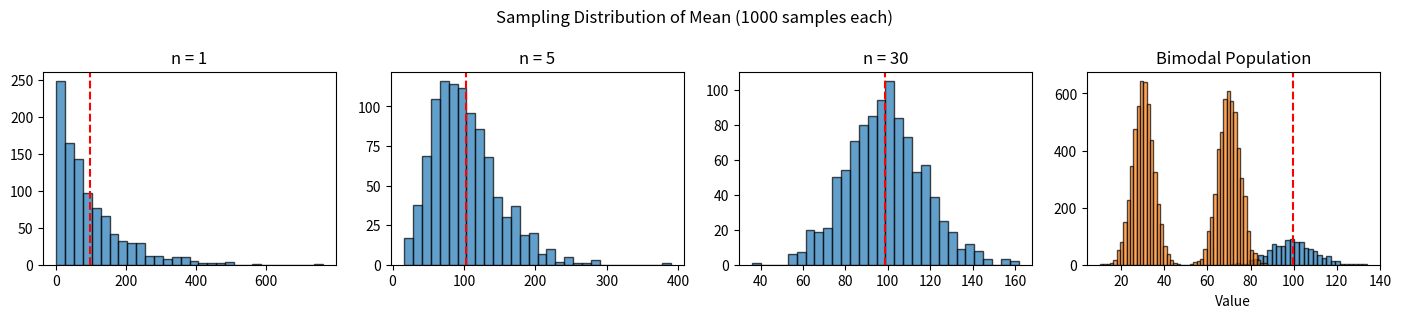
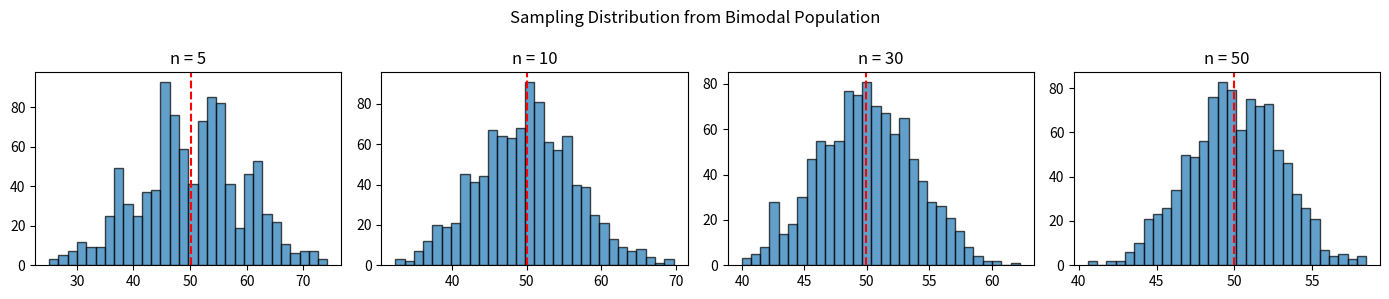

Recreate these plots in Python, in order.
import numpy as np
import pandas as pd
import matplotlib.pyplot as plt
from scipy import stats

np.random.seed(42)

# Basic probability: Customer conversion
# 30% of visitors add to cart, 60% of those complete purchase

p_add_cart = 0.30
p_purchase_given_cart = 0.60

# P(purchase) = P(add to cart) × P(purchase | add to cart)
p_purchase = p_add_cart * p_purchase_given_cart
print(f"P(purchase) = {p_purchase:.2f} or {p_purchase*100:.0f}%")

# Binomial: How many purchases from 100 visitors?
n_visitors = 100
binom_dist = stats.binom(n=n_visitors, p=p_purchase)

print(f"Expected purchases: {binom_dist.mean():.1f}")
print(f"Std dev: {binom_dist.std():.1f}")
print(f"P(exactly 20 purchases): {binom_dist.pmf(20):.4f}")
print(f"P(at least 15 purchases): {1 - binom_dist.cdf(14):.4f}")

# Poisson: Customer support calls
# Average 5 calls per hour
lambda_calls = 5
poisson_dist = stats.poisson(mu=lambda_calls)

print(f"P(exactly 5 calls): {poisson_dist.pmf(5):.4f}")
print(f"P(more than 8 calls): {1 - poisson_dist.cdf(8):.4f}")
print(f"P(0-3 calls): {poisson_dist.cdf(3):.4f}")

# Create a population dataset
population = pd.DataFrame({
    'id': range(1, 10001),
    'region': np.random.choice(['North', 'South', 'East', 'West'], 10000, p=[0.3, 0.25, 0.25, 0.2]),
    'age_group': np.random.choice(['18-30', '31-45', '46-60', '60+'], 10000, p=[0.25, 0.35, 0.25, 0.15]),
    'spending': np.random.exponential(100, 10000)
})

print(f"Population size: {len(population)}")
print(f"Population mean spending: ${population['spending'].mean():.2f}")
population.head()

# Simple Random Sampling
sample_random = population.sample(n=200, random_state=42)
print(f"Simple Random Sample mean: ${sample_random['spending'].mean():.2f}")

# This treats 'region' as a grouping key but keeps it as a column
sample_stratified = population.groupby('region', group_keys=False).sample(n=50, random_state=42)

# Now 'region' remains a column, so your print statements will work perfectly
print(f"Stratified Sample mean: ${sample_stratified['spending'].mean():.2f}")
print(f"\nSample by region:\n{sample_stratified['region'].value_counts()}")

# Systematic Sampling - every kth element
k = 50  # Sample every 50th person
start = np.random.randint(0, k)
sample_systematic = population.iloc[start::k]
print(f"Systematic Sample mean: ${sample_systematic['spending'].mean():.2f}")
print(f"Sample size: {len(sample_systematic)}")

# Demonstrate CLT with exponential (skewed) population
population_spending = population['spending'].values  # This is exponential, very skewed

def get_sample_means(data, sample_size, n_samples=1000):
    """Take many samples and return their means."""
    return [np.random.choice(data, size=sample_size, replace=True).mean() 
            for _ in range(n_samples)]

# Compare different sample sizes
fig, axes = plt.subplots(1, 4, figsize=(14, 3))

for ax, n in zip(axes, [1, 5, 30, 100]):
    means = get_sample_means(population_spending, n)
    ax.hist(means, bins=30, edgecolor='black', alpha=0.7)
    ax.set_title(f'n = {n}')
    ax.axvline(np.mean(means), color='red', linestyle='--')

plt.suptitle('Sampling Distribution of Mean (1000 samples each)')
plt.tight_layout()
plt.show()

# Standard Error of the Mean
# SE = σ / √n

pop_std = population_spending.std()
print("Standard Error by sample size:")
for n in [10, 30, 100, 500]:
    se = pop_std / np.sqrt(n)
    print(f"  n={n:3d}: SE = ${se:.2f}")

# An email campaign has:
# - 25% open rate
# - Of those who open, 10% click a link
# - Of those who click, 40% make a purchase

# TODO: What's the probability someone makes a purchase from receiving an email?



# TODO: If you send 10,000 emails, use binomial distribution to find:
# - Expected number of purchases
# - P(at least 100 purchases)
# - P(between 80 and 120 purchases)



# A website averages 12 sign-ups per hour (Poisson process)

# TODO: Create a Poisson distribution and calculate:
# - P(exactly 12 sign-ups in an hour)
# - P(fewer than 8 sign-ups)
# - P(more than 15 sign-ups)
# - The number of sign-ups that represents the 95th percentile



# TODO: What's the probability of getting 30+ sign-ups in a 2-hour window?
# Hint: If λ=12 per hour, what's λ for 2 hours?



# Customer database with unequal segments
customers = pd.DataFrame({
    'customer_id': range(1, 5001),
    'segment': np.random.choice(['Premium', 'Standard', 'Basic'], 5000, p=[0.1, 0.3, 0.6]),
    'satisfaction': np.concatenate([
        np.random.normal(4.5, 0.3, 500),   # Premium - high satisfaction
        np.random.normal(3.8, 0.5, 1500),  # Standard - medium
        np.random.normal(3.2, 0.7, 3000)   # Basic - lower, more variable
    ])
})
customers['satisfaction'] = customers['satisfaction'].clip(1, 5)

print(f"Population mean satisfaction: {customers['satisfaction'].mean():.3f}")
print(f"\nSegment breakdown:")
print(customers.groupby('segment')['satisfaction'].agg(['count', 'mean']))

# TODO: Take 100 samples of size 50 using simple random sampling
# Calculate the mean of each sample
# What's the average of sample means? What's the std dev of sample means?



# TODO: Now do stratified sampling - from each sample of 50, ensure:
# - 5 from Premium (10%)
# - 15 from Standard (30%)
# - 30 from Basic (60%)
# Take 100 such stratified samples and compare results to simple random



# TODO: Which sampling method gives estimates closer to the true population mean?
# Which has lower variability (lower std dev of sample means)?



# Create a bimodal population (definitely not normal!)
bimodal_pop = np.concatenate([
    np.random.normal(30, 5, 5000),
    np.random.normal(70, 5, 5000)
])

plt.hist(bimodal_pop, bins=50, edgecolor='black', alpha=0.7)
plt.title('Bimodal Population')
plt.xlabel('Value')
plt.show()

print(f"Population mean: {bimodal_pop.mean():.2f}")
print(f"Population std: {bimodal_pop.std():.2f}")

# TODO: Take 1000 samples of size n=5, 10, 30, 50 from this bimodal population
# Calculate the mean of each sample
# Plot histograms of the sampling distributions
# At what sample size does the sampling distribution start looking normal?



# TODO: For n=30, verify that:
# - Mean of sampling distribution ≈ population mean
# - Std of sampling distribution ≈ σ/√n (standard error)



# A/B Test Planning
# You want to test a new checkout page. Historical data shows:
# - Current conversion rate: 3%
# - You expect the new page might increase this to 3.5%
# - You'll run the test with 2000 visitors per variant

# TODO: Using binomial distribution, simulate 1000 A/B tests
# For each test:
# - Generate conversions for control (p=0.03, n=2000)
# - Generate conversions for treatment (p=0.035, n=2000)
# - Calculate conversion rate difference

# What percentage of tests show treatment > control?
# (This approximates statistical power)



# Exercise 1 Solutions

# Probability of purchase
p_open = 0.25
p_click_given_open = 0.10
p_purchase_given_click = 0.40

p_purchase = p_open * p_click_given_open * p_purchase_given_click
print(f"P(purchase | email) = {p_purchase:.4f} or {p_purchase*100:.2f}%")

# Binomial for 10,000 emails
n_emails = 10000
binom_email = stats.binom(n=n_emails, p=p_purchase)

print(f"\nExpected purchases: {binom_email.mean():.0f}")
print(f"P(at least 100): {1 - binom_email.cdf(99):.4f}")
print(f"P(80-120): {binom_email.cdf(120) - binom_email.cdf(79):.4f}")

# Exercise 2 Solutions

signup_dist = stats.poisson(mu=12)

print(f"P(exactly 12): {signup_dist.pmf(12):.4f}")
print(f"P(< 8): {signup_dist.cdf(7):.4f}")
print(f"P(> 15): {1 - signup_dist.cdf(15):.4f}")
print(f"95th percentile: {signup_dist.ppf(0.95):.0f} sign-ups")

# 2-hour window: λ = 24
signup_2hr = stats.poisson(mu=24)
print(f"\nP(30+ in 2 hours): {1 - signup_2hr.cdf(29):.4f}")

# Exercise 3 Solutions

# Simple random sampling
srs_means = [customers.sample(50)['satisfaction'].mean() for _ in range(100)]
print(f"Simple Random Sampling:")
print(f"  Mean of sample means: {np.mean(srs_means):.3f}")
print(f"  Std of sample means: {np.std(srs_means):.3f}")

# Stratified sampling
def stratified_sample():
    premium = customers[customers['segment'] == 'Premium'].sample(5)
    standard = customers[customers['segment'] == 'Standard'].sample(15)
    basic = customers[customers['segment'] == 'Basic'].sample(30)
    return pd.concat([premium, standard, basic])['satisfaction'].mean()

strat_means = [stratified_sample() for _ in range(100)]
print(f"\nStratified Sampling:")
print(f"  Mean of sample means: {np.mean(strat_means):.3f}")
print(f"  Std of sample means: {np.std(strat_means):.3f}")

print(f"\nTrue population mean: {customers['satisfaction'].mean():.3f}")
print("Stratified typically has lower variability when strata have different means.")

# Exercise 4 Solutions

fig, axes = plt.subplots(1, 4, figsize=(14, 3))

for ax, n in zip(axes, [5, 10, 30, 50]):
    sample_means = [np.random.choice(bimodal_pop, n).mean() for _ in range(1000)]
    ax.hist(sample_means, bins=30, edgecolor='black', alpha=0.7)
    ax.set_title(f'n = {n}')
    ax.axvline(np.mean(sample_means), color='red', linestyle='--')

plt.suptitle('Sampling Distribution from Bimodal Population')
plt.tight_layout()
plt.show()

# Verify CLT for n=30
n = 30
sample_means_30 = [np.random.choice(bimodal_pop, n).mean() for _ in range(1000)]
print(f"\nFor n=30:")
print(f"Mean of sampling dist: {np.mean(sample_means_30):.2f} (pop mean: {bimodal_pop.mean():.2f})")
print(f"Std of sampling dist: {np.std(sample_means_30):.2f} (theoretical SE: {bimodal_pop.std()/np.sqrt(n):.2f})")

# Exercise 5 Solution

n_visitors = 2000
p_control = 0.03
p_treatment = 0.035
n_simulations = 1000

treatment_wins = 0
differences = []

for _ in range(n_simulations):
    control_conversions = stats.binom.rvs(n=n_visitors, p=p_control)
    treatment_conversions = stats.binom.rvs(n=n_visitors, p=p_treatment)
    
    control_rate = control_conversions / n_visitors
    treatment_rate = treatment_conversions / n_visitors
    
    differences.append(treatment_rate - control_rate)
    if treatment_conversions > control_conversions:
        treatment_wins += 1

print(f"Treatment showed higher conversions in {treatment_wins/n_simulations*100:.1f}% of tests")
print(f"Average observed lift: {np.mean(differences)*100:.3f}%")
print(f"True lift: {(p_treatment - p_control)*100:.2f}%")